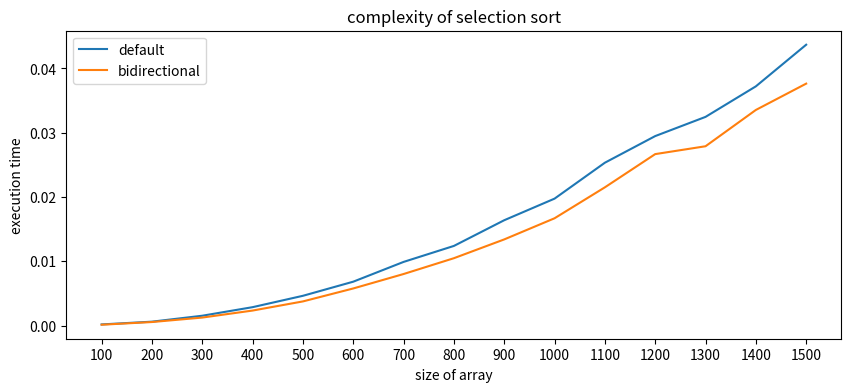

Generate this figure with matplotlib:
"""
Selection sort algorithm.

Author: Dante Fabro 
Aug, 2026.
"""

# %% [markdown]

# ## Selection Sort

# %%

import time
import random
import matplotlib.pyplot as plt
import seaborn as sns

# %%

def swap(A: list, idx1: int, idx2: int) -> None:
    """
    Swaps two elements.

    Parameters
    ----------
    A: list
        List with elements.
    idx1: int
        First element index.
    idx2: int
        First element index.
    """
    A[idx1], A[idx2] = A[idx2], A[idx1]

# %%

def selection_sort(A: list) -> None:
    """
    Sorts a list using Selection Sort algorithm.

    Parameters
    ----------
    A: list
        Array like to be sorted.
    """

    for i in range(len(A)):
        min_idx = i
        for j in range(i+1, len(A)):
            if A[min_idx] > A[j]:
                min_idx = j

        swap(A, i, min_idx)

# %%

def bidirectional_selection_sort(A: list) -> None:
    """
    Implements the bidirectional invariant of the Selection Sort algorithm.

    Parameters
    ----------
    A: list
        Array like to be sorted.
    """
    left = 0
    right = len(A)-1

    while left < right:
        min_idx = left
        max_idx = left

        for j in range(left+1, right+1):
            if A[min_idx] > A[j]:
                min_idx = j
            if A[max_idx] < A[j]:
                max_idx = j

        swap(A, left, min_idx)
        if(max_idx == left):
            max_idx = min_idx

        swap(A, right, max_idx)
        left += 1
        right -= 1

# %%

arr = ["Ana", "João", "Bia", "Carlos"]
# arr = [0, 3, -9,  1, 5, 7, 8]
print(f"original array: {arr}")
bidirectional_selection_sort(A=arr)
print(f"sorted array: {arr}")

# %%

# vizualization of time
random.seed(186) # for reproducibility
sizes = [100*i for i in range(1, 15+1)]
times = {
    'default': [],
    'minmax': []
}

for size in sizes:
    arr = [random.randint(0, 1000) for _ in range(size)]
    start_time = time.time()
    selection_sort(A=arr)
    end_time = time.time()

    times['default'].append(end_time-start_time)

    start_time = time.time()
    bidirectional_selection_sort(A=arr)
    end_time = time.time()

    times['minmax'].append(end_time-start_time)

# %%

fig, ax = plt.subplots(figsize=(10, 4))
ax.plot(sizes, times['default'], label='default')
ax.plot(sizes, times['minmax'], label='bidirectional')
ax.set_xticks(ticks=sizes)
ax.set_xlabel("size of array")
ax.set_ylabel("execution time")
ax.set_title("complexity of selection sort")
ax.legend()
plt.show()
